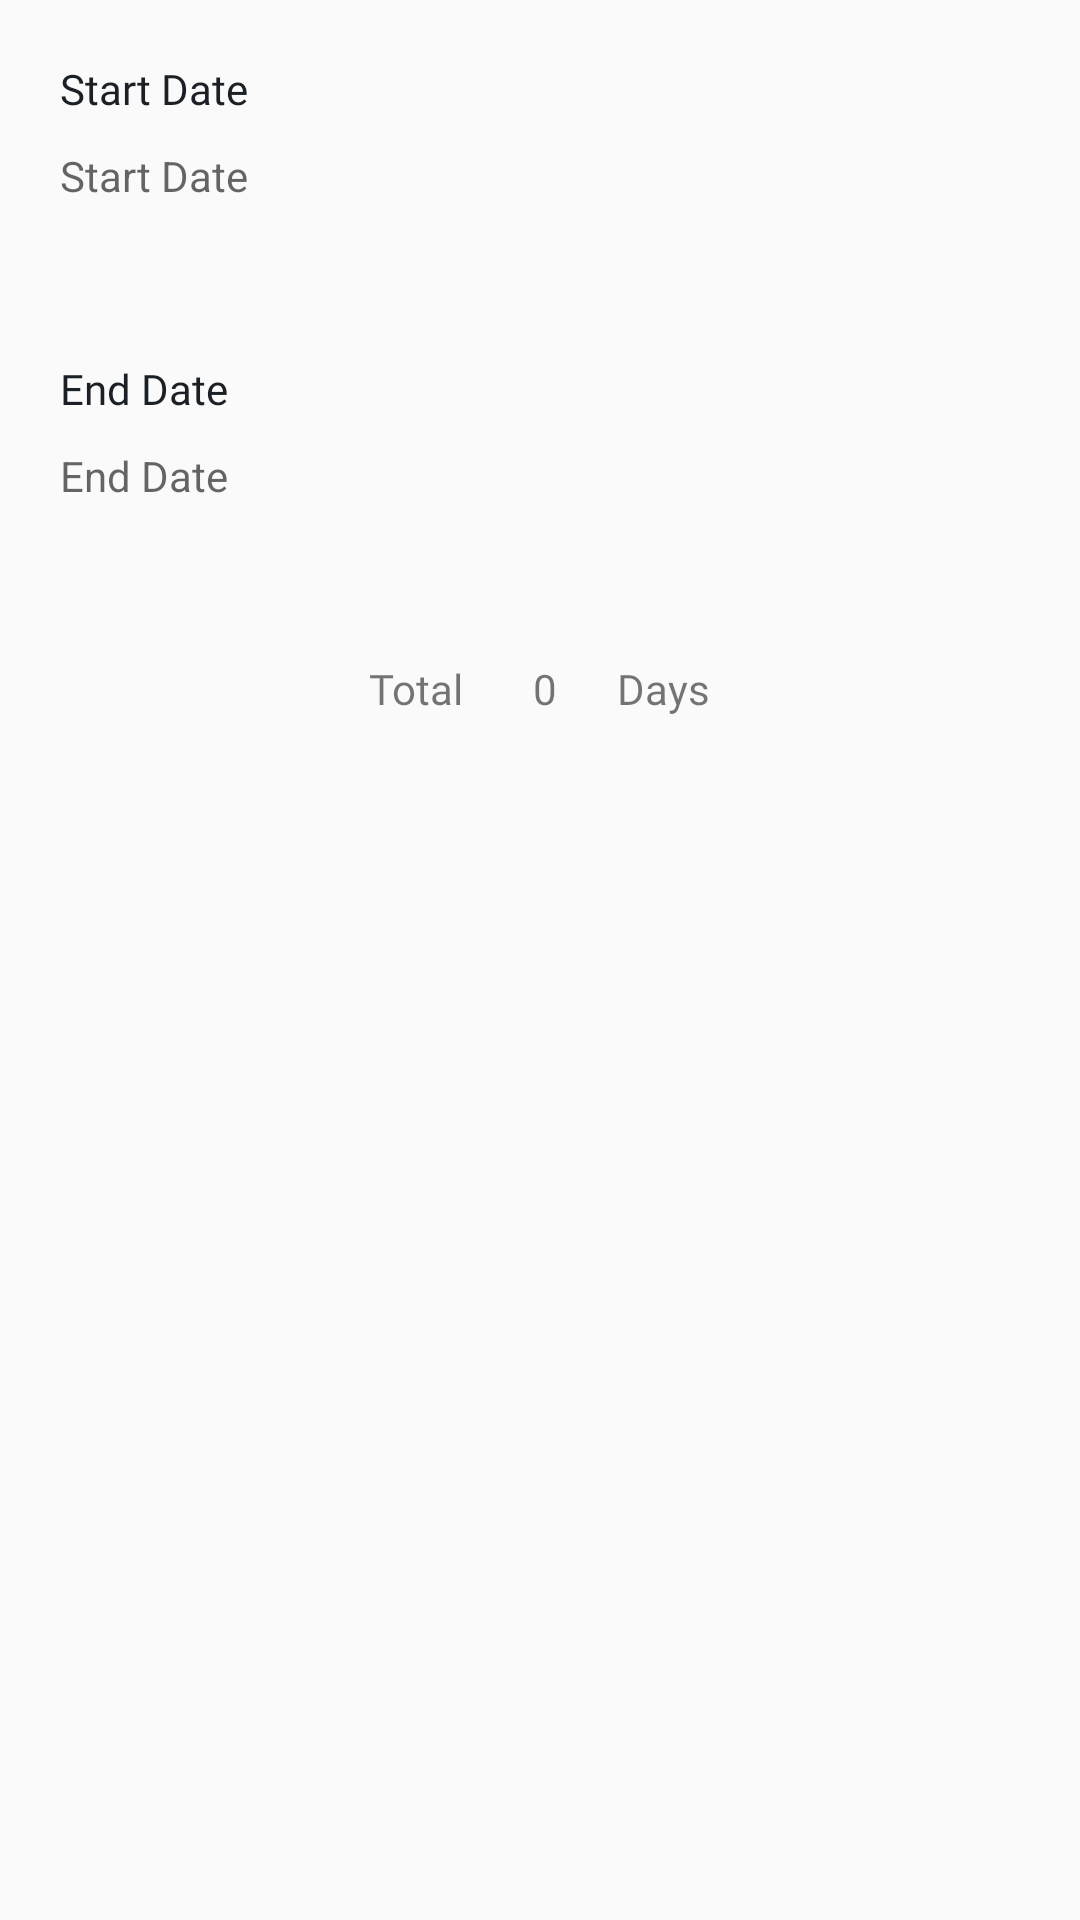

Layout XML and referenced resources for this Android screen:
<!-- AndroidManifest.xml: application theme AppTheme -->
<!-- res/layout/newtask_second.xml -->
<?xml version="1.0" encoding="utf-8"?>
<LinearLayout xmlns:android="http://schemas.android.com/apk/res/android"
    android:layout_width="match_parent"
    android:layout_height="match_parent"
    android:orientation="vertical"
    android:padding="20dp">

    <LinearLayout
        android:layout_width="match_parent"
        android:layout_height="90dp"
        android:background="@drawable/border"
        android:orientation="vertical">

        <TextView
            android:layout_width="match_parent"
            android:layout_height="wrap_content"
            android:layout_marginBottom="10dp"
            android:fontFamily="@font/ts"
            android:text="@string/project_start_date"
            android:textColor="@color/textcolor" />

        <TextView
            android:id="@+id/start_date"
            android:layout_width="match_parent"
            android:layout_height="50dp"
            android:hint="@string/project_start_date"
            android:textColor="@color/textcolor" />


    </LinearLayout>

    <LinearLayout
        android:layout_width="match_parent"
        android:layout_height="90dp"
        android:layout_marginTop="10dp"
        android:background="@drawable/border"
        android:orientation="vertical">

        <TextView
            android:layout_width="match_parent"
            android:layout_height="wrap_content"
            android:layout_marginBottom="10dp"
            android:fontFamily="@font/ts"
            android:text="End Date"
            android:textColor="@color/textcolor" />

        <TextView
            android:id="@+id/end_date"
            android:layout_width="match_parent"
            android:layout_height="50dp"
            android:hint="End Date"
            android:textColor="@color/textcolor" />


    </LinearLayout>

    <LinearLayout
        android:layout_width="wrap_content"
        android:layout_height="wrap_content"
        android:layout_gravity="center"
        android:orientation="horizontal">

        <TextView
            android:id="@+id/textView2"
            android:layout_width="wrap_content"
            android:layout_height="wrap_content"
            android:layout_margin="5dp"
            android:fontFamily="@font/ts"
            android:padding="5dp"
            android:text="Total " />

        <TextView
            android:id="@+id/total_date"
            android:layout_width="wrap_content"
            android:layout_height="wrap_content"
            android:layout_gravity="center"
            android:layout_margin="5dp"
            android:fontFamily="@font/ts"
            android:padding="5dp"
            android:text="0" />

        <TextView
            android:id="@+id/textView3"
            android:layout_width="wrap_content"
            android:layout_height="wrap_content"
            android:layout_margin="5dp"
            android:layout_weight="1"
            android:fontFamily="@font/ts"
            android:padding="5dp"
            android:text="Days" />
    </LinearLayout>


</LinearLayout>
<!-- resources referenced by this layout -->
<resources>
  <color name="textcolor">#1A2025</color>
  <string name="project_start_date">Start Date</string>
  <style name="AppTheme" parent="Theme.AppCompat.Light.NoActionBar">
          
          <item name="colorPrimary">@color/acrionbar_primary</item>
          <item name="colorPrimaryDark">@color/colorPrimaryDark</item>
          <item name="colorAccent">@color/colorAccent</item>
      </style>
  <color name="acrionbar_primary">#EB7066</color>
  <color name="colorPrimaryDark">#303F9F</color>
  <color name="colorAccent">#FF4081</color>
</resources>
